Run: headless pygame with SDL's dummy video driver; simulated clock (each Clock.tick advances the game by its frame time, no real sleeping); random seed 0; keys injected as events and as key.get_pressed() state; mouse plan: one left click at the window centre at the start of phase 2, then a move to the lower-right quarter at the start of phase 3.
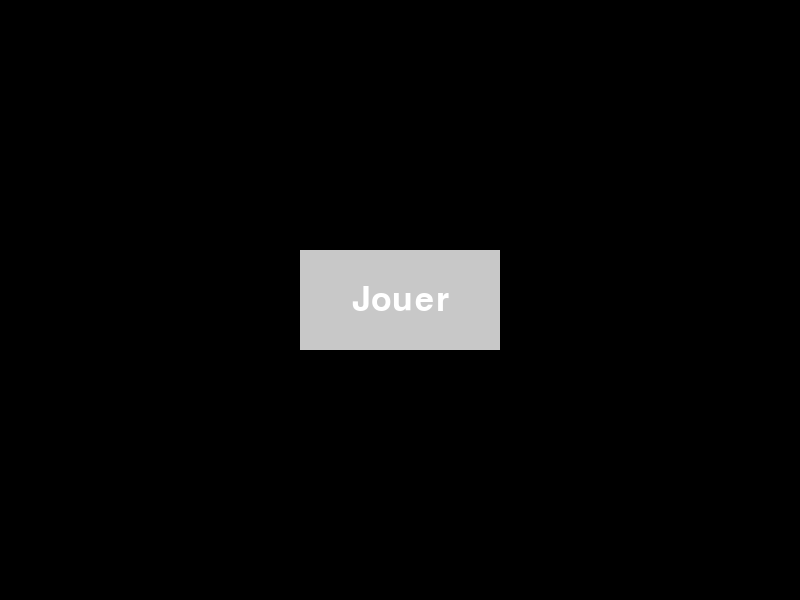
Frame 1 of 4 · flips 1–60 · no input
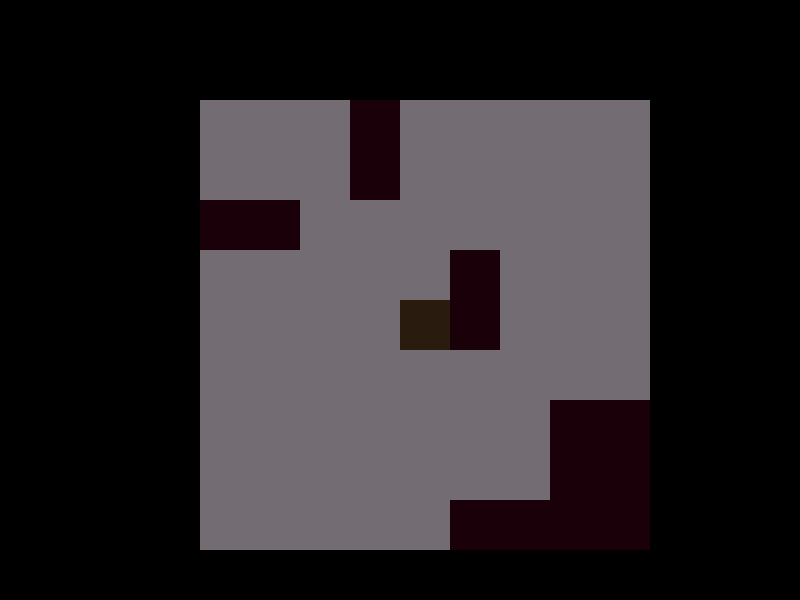
Frame 2 of 4 · flips 61–180 · clicked the window centre · tapped SPACE, RETURN · held RIGHT (→), D
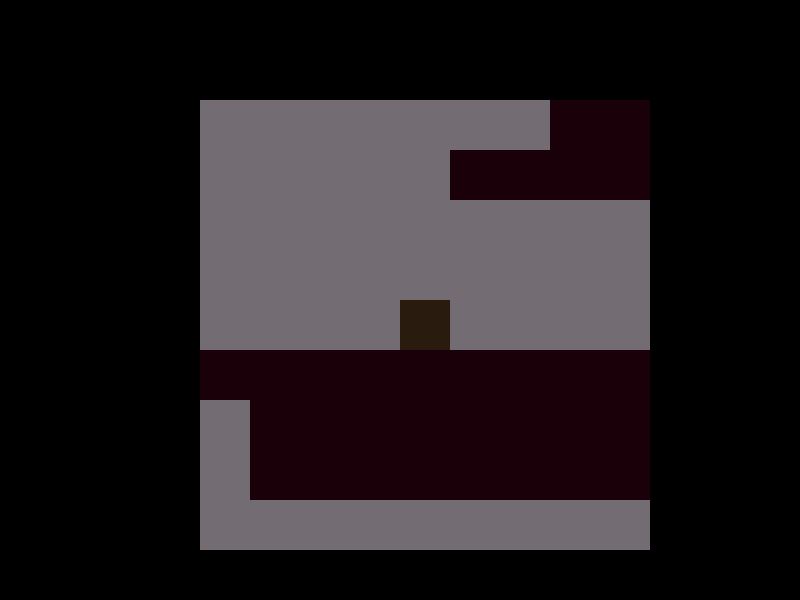
Frame 3 of 4 · flips 181–300 · moved the mouse to the lower-right quarter · held DOWN (↓), S
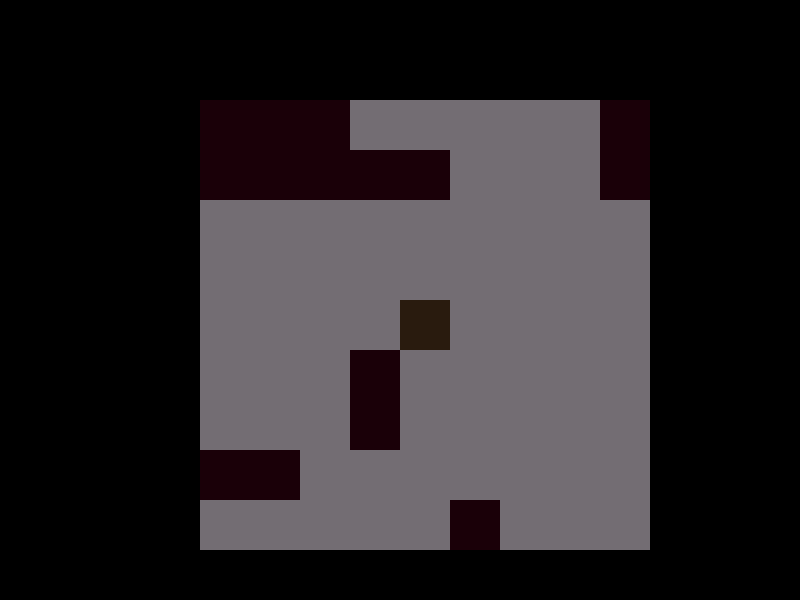
Frame 4 of 4 · flips 301–420 · held LEFT (←), A, UP (↑), W

The pygame program that drew these frames:

import pygame
import random
import sys

# Initialisation de Pygame
pygame.init()


# Dimensions de la fenêtre
LARGEUR = 800
HAUTEUR = 600
TAILLE_CASE = 50

# Couleurs
NOIR = (0, 0, 0)
BLANC = (255, 255, 255)
GRIS = (200, 200, 200)
JOUEUR = (41, 27, 14)
SORTIE = (255, 255, 255)
MUR = (26, 0, 8)
SOL = (115, 109, 115)

# Création de la fenêtre
fenetre = pygame.display.set_mode((LARGEUR, HAUTEUR))
pygame.display.set_caption("Hôpital Abandonné")

# Horloge pour contrôler le FPS
horloge = pygame.time.Clock()


# Génération d'un labyrinthe aléatoire
# Génération d'un labyrinthe avec des couloirs larges
def generer_hopital(nb_lignes, nb_colonnes):
    # Ajuster les dimensions pour correspondre à des blocs de 3x3
    nb_lignes = (nb_lignes // 3) * 3 + 1
    nb_colonnes = (nb_colonnes // 3) * 3 + 1
    hopital = [["#" for _ in range(nb_colonnes)] for _ in range(nb_lignes)]

    def voisins(x, y):
        directions = [(6, 0), (-6, 0), (0, 6), (0, -6)]
        random.shuffle(directions)
        return [
            (x + dx, y + dy)
            for dx, dy in directions
            if 0 <= x + dx < nb_colonnes and 0 <= y + dy < nb_lignes]

    def creuser(x, y):
        # Creuser un bloc 3x3
        for i in range(-1, 2):
            for j in range(-1, 2):
                if 0 <= y + i < nb_lignes and 0 <= x + j < nb_colonnes:
                    hopital[y + i][x + j] = " "

        # Parcourir les voisins
        for nx, ny in voisins(x, y):
            if hopital[ny][nx] == "#":
                # Creuser le couloir de 3x3 vers le voisin
                for i in range(-1, 2):
                    for j in range(-3, 4):
                        if 0 <= (y + ny) // 2 + i < nb_lignes and 0 <= (x + nx) // 2 + j < nb_colonnes:
                            hopital[(y + ny) // 2 + i][(x + nx) // 2 + j] = " "

                # Creuser le voisin
                creuser(nx, ny)

    # Point de départ (centre)
    creuser(nb_colonnes // 2, nb_lignes // 2)

    # Ajouter des culs-de-sac pour tromper l'utilisateur
    for _ in range(nb_lignes * nb_colonnes // 10):
        x, y = random.randint(
            1, nb_colonnes - 2), random.randint(1, nb_lignes - 2)
        if hopital[y][x] == " ":
            nx, ny = random.choice(voisins(x, y))
            if 0 <= nx < nb_colonnes and 0 <= ny < nb_lignes and hopital[ny][nx] == "#":
                for i in range(-1, 2):
                    for j in range(-1, 2):
                        if 0 <= ny + i < nb_lignes and 0 <= nx + j < nb_colonnes:
                            hopital[ny + i][nx + j] = " "

    # Positionner la sortie aléatoirement dans un des coins atteignables
    coins = [(0, 0), (0, nb_colonnes - 1), (nb_lignes - 1, 0),
             (nb_lignes - 1, nb_colonnes - 1)]
    random.shuffle(coins)

    for sortie_y, sortie_x in coins:
        if hopital[sortie_y][sortie_x] == " ":
            hopital[sortie_y][sortie_x] = "S"
            break

    return hopital


# Dessin de l'hôpital
def dessiner_hopital(hopital, joueur_pos, camera_offset):
    fenetre.fill(NOIR)
    joueur_x, joueur_y = joueur_pos
    for i, ligne in enumerate(hopital):
        for j, case in enumerate(ligne):
            distance_x = abs(j - joueur_x)
            distance_y = abs(i - joueur_y)

            # Limiter la visibilité avec une zone élargie
            if distance_x <= 4 and distance_y <= 4:
                x = j * TAILLE_CASE - camera_offset[0]
                y = i * TAILLE_CASE - camera_offset[1]
                if 0 <= x < LARGEUR and 0 <= y < HAUTEUR:
                    if case == "#":
                        pygame.draw.rect(
                            fenetre, MUR, (x, y, TAILLE_CASE, TAILLE_CASE))
                    elif case == "S":
                        pygame.draw.rect(
                            fenetre, SORTIE, (x, y, TAILLE_CASE, TAILLE_CASE))
                    elif case == " ":
                        pygame.draw.rect(
                            fenetre, SOL, (x, y, TAILLE_CASE, TAILLE_CASE))

    # Dessiner le joueur
    joueur_ecran_x = joueur_x * TAILLE_CASE - camera_offset[0]
    joueur_ecran_y = joueur_y * TAILLE_CASE - camera_offset[1]
    pygame.draw.rect(fenetre, JOUEUR, (joueur_ecran_x,
                     joueur_ecran_y, TAILLE_CASE, TAILLE_CASE))

# Vérification si le joueur clique sur un bouton


def bouton_clique(rect, pos):
    return rect.collidepoint(pos)


# Vérification de la validité du déplacement
def deplacement_valide(hopital, pos):
    x, y = pos
    if 0 <= x < len(hopital[0]) and 0 <= y < len(hopital):
        return hopital[y][x] != "#"
    return False


# Fonction d'affichage de victoire
def afficher_victoire():
    fenetre.fill(NOIR)
    texte = pygame.font.Font(None, 60).render("Victoire !", True, BLANC)
    texte_rect = texte.get_rect(center=(LARGEUR // 2, HAUTEUR // 2))
    fenetre.blit(texte, texte_rect)
    pygame.display.flip()
    pygame.time.delay(3000)  # Attendre 3 secondes


# Menu principal
def menu_principal():
    bouton_jouer = pygame.Rect(
        (LARGEUR // 2 - 100, HAUTEUR // 2 - 50), (200, 100))

    while True:
        for event in pygame.event.get():
            if event.type == pygame.QUIT:
                pygame.quit()
                sys.exit()
            elif event.type == pygame.MOUSEBUTTONDOWN:
                if bouton_clique(bouton_jouer, event.pos):
                    return  # Commence le jeu

        # Dessiner le menu
        fenetre.fill(NOIR)
        pygame.draw.rect(fenetre, GRIS, bouton_jouer)
        texte = pygame.font.Font(None, 50).render("Jouer", True, BLANC)
        texte_rect = texte.get_rect(center=bouton_jouer.center)
        fenetre.blit(texte, texte_rect)

        pygame.display.flip()
        horloge.tick(60)


# Menu pause
def menu_pause():
    bouton_continuer = pygame.Rect(
        (LARGEUR // 2 - 100, HAUTEUR // 2 - 150), (200, 75))
    bouton_recommencer = pygame.Rect(
        (LARGEUR // 2 - 100, HAUTEUR // 2 - 50), (200, 75))
    bouton_quitter = pygame.Rect(
        (LARGEUR // 2 - 100, HAUTEUR // 2 + 50), (200, 75))

    while True:
        for event in pygame.event.get():
            if event.type == pygame.QUIT:
                pygame.quit()
                sys.exit()
            elif event.type == pygame.MOUSEBUTTONDOWN:
                if bouton_clique(bouton_continuer, event.pos):
                    return "CONTINUER"
                elif bouton_clique(bouton_recommencer, event.pos):

                    return "RECOMMENCER"

                elif bouton_clique(bouton_quitter, event.pos):

                    pygame.quit()

                    sys.exit()

        # Dessiner le menu pause

        fenetre.fill(NOIR)

        # Dessiner les boutons

        pygame.draw.rect(fenetre, GRIS, bouton_continuer)

        pygame.draw.rect(fenetre, GRIS, bouton_recommencer)

        pygame.draw.rect(fenetre, GRIS, bouton_quitter)

        # Ajouter les textes

        texte_continuer = pygame.font.Font(
            None, 40).render("Continuer", True, BLANC)

        texte_recommencer = pygame.font.Font(None, 35).render(
            "Recommencer", True, BLANC)  # Taille réduite

        texte_quitter = pygame.font.Font(
            None, 40).render("Quitter", True, BLANC)

        fenetre.blit(texte_continuer, texte_continuer.get_rect(
            center=bouton_continuer.center))

        fenetre.blit(texte_recommencer, texte_recommencer.get_rect(
            center=bouton_recommencer.center))

        fenetre.blit(texte_quitter, texte_quitter.get_rect(
            center=bouton_quitter.center))

        pygame.display.flip()

        horloge.tick(60)


# Dimensions de l'hôpital
NB_LIGNES = (HAUTEUR // TAILLE_CASE) * 4

NB_COLONNES = (LARGEUR // TAILLE_CASE) * 4


# Génération initiale de l'hôpital

hopital = generer_hopital(NB_LIGNES, NB_COLONNES)


# Position initiale du joueur (au centre)

joueur_pos = [NB_COLONNES // 2, NB_LIGNES // 2]


# Offset de la caméra

camera_offset = [0, 0]


# Vitesse de déplacement

vitesse_deplacement = 10

compteur_deplacement = 10


# Afficher le menu principal avant de commencer le jeu

menu_principal()


# Boucle principale

running = True

while running:

    for event in pygame.event.get():

        if event.type == pygame.QUIT:

            running = False

        elif event.type == pygame.KEYDOWN and event.key == pygame.K_ESCAPE:

            action = menu_pause()

            if action == "RECOMMENCER":

                joueur_pos = [NB_COLONNES // 2, NB_LIGNES // 2]

                hopital = generer_hopital(NB_LIGNES, NB_COLONNES)

    # Gestion des touches

    touches = pygame.key.get_pressed()

    nouvelle_pos = joueur_pos[:]

    if compteur_deplacement == 0:

        if touches[pygame.K_UP] or touches[pygame.K_z]:

            nouvelle_pos[1] -= 1

        elif touches[pygame.K_DOWN] or touches[pygame.K_s]:

            nouvelle_pos[1] += 1

        elif touches[pygame.K_LEFT] or touches[pygame.K_q]:

            nouvelle_pos[0] -= 1

        elif touches[pygame.K_RIGHT] or touches[pygame.K_d]:

            nouvelle_pos[0] += 1

        if deplacement_valide(hopital, nouvelle_pos):

            joueur_pos = nouvelle_pos

        compteur_deplacement = vitesse_deplacement

    if compteur_deplacement > 0:

        compteur_deplacement -= 1

    # Vérifier si le joueur a atteint la sortie

    if hopital[joueur_pos[1]][joueur_pos[0]] == "S":

        afficher_victoire()

        running = False  # Terminer le jeu

    # Mise à jour de la caméra

    camera_offset[0] = joueur_pos[0] * TAILLE_CASE - LARGEUR // 2

    camera_offset[1] = joueur_pos[1] * TAILLE_CASE - HAUTEUR // 2

    # Dessiner le jeu

    dessiner_hopital(hopital, joueur_pos, camera_offset)

    pygame.display.flip()

    horloge.tick(120)


pygame.quit()
